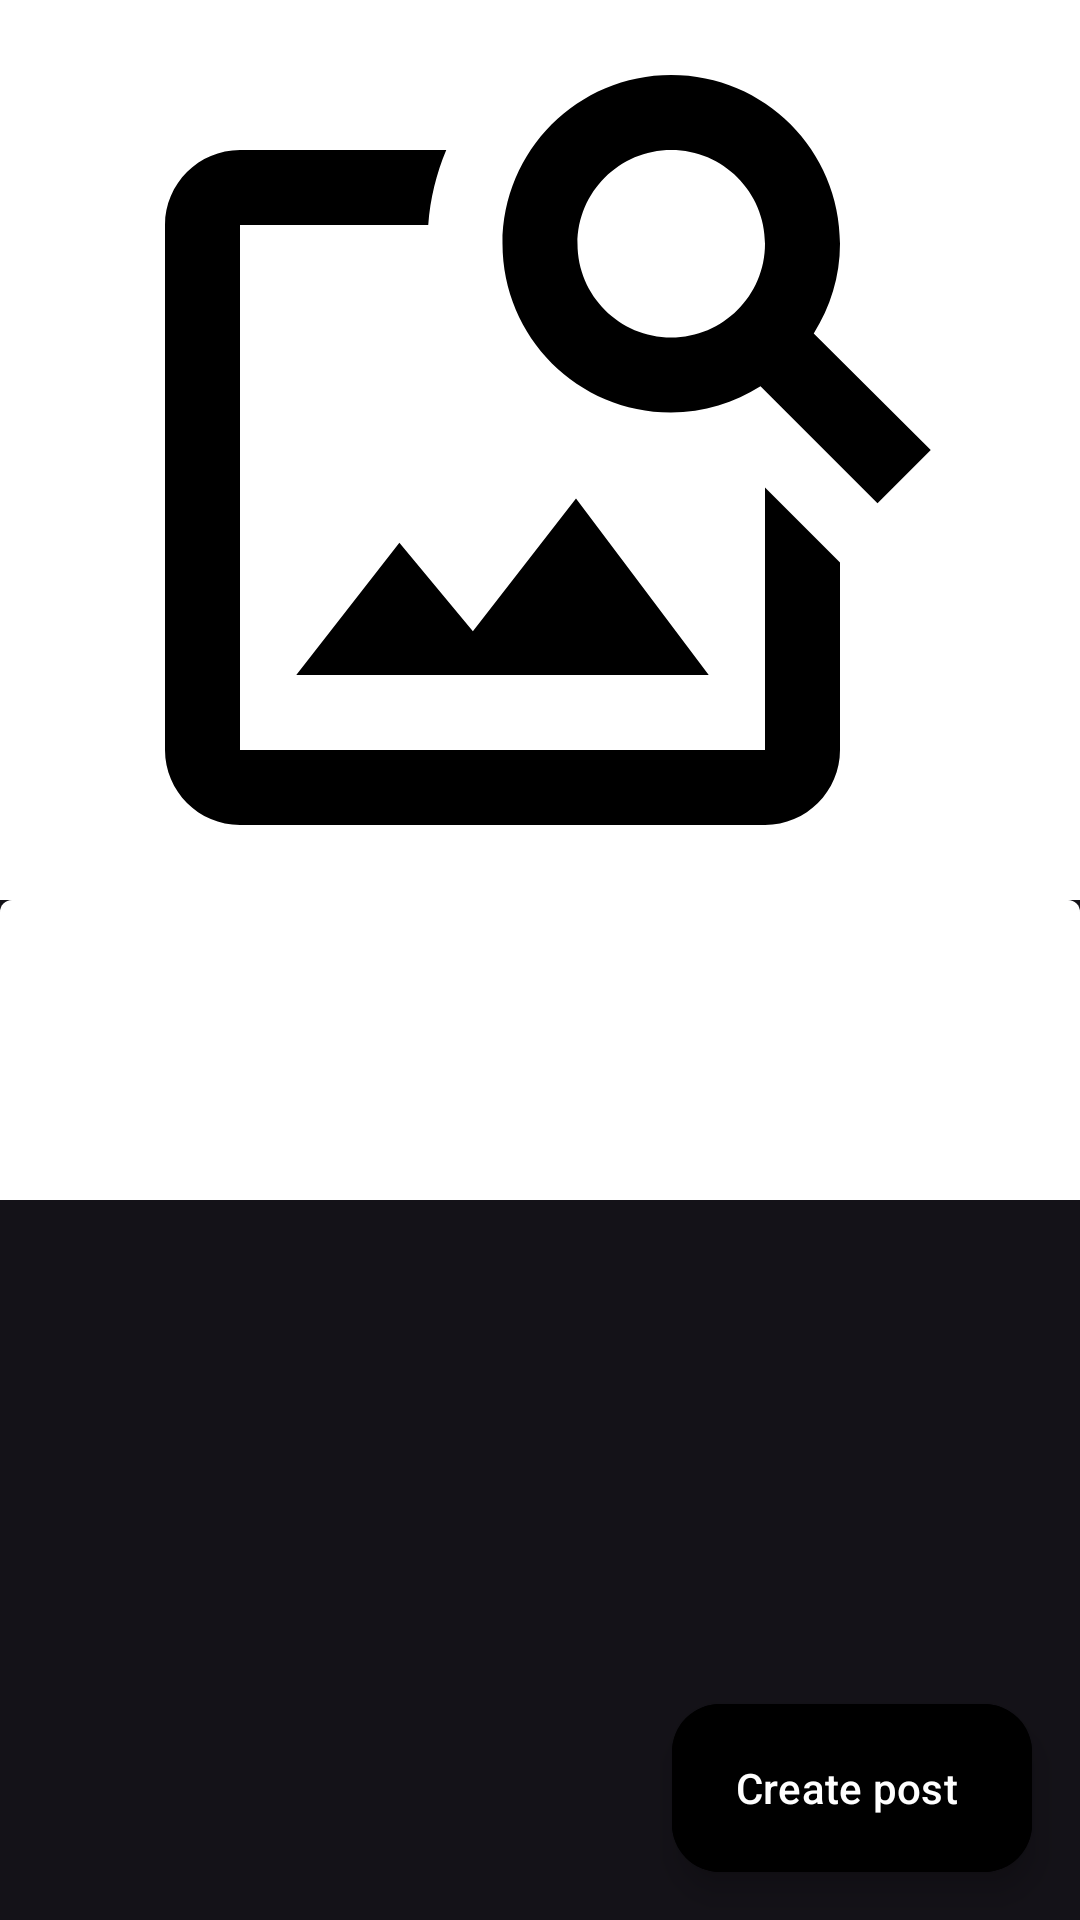

Reconstruct the res/layout file that produces this screen, plus the resources it refers to.
<!-- AndroidManifest.xml: application theme Theme.CampusConnect -->
<!-- res/layout/activity_new_post.xml -->
<?xml version="1.0" encoding="utf-8"?>
<RelativeLayout xmlns:android="http://schemas.android.com/apk/res/android"
    xmlns:tools="http://schemas.android.com/tools"
    xmlns:app="http://schemas.android.com/apk/res-auto"
    tools:context=".NewPostActivity"
    android:layout_width="match_parent"
    android:layout_height="match_parent"
    android:layout_marginTop="5dp"
    android:orientation="vertical">


    <ImageView
        android:id="@+id/createPostImage"
        android:layout_width="match_parent"
        android:layout_height="300dp"
        android:layout_alignParentTop="true"
        android:background="@color/white"
        android:src="@drawable/image_select_placeholder" />


    <com.google.android.material.textfield.TextInputLayout
        style="?attr/textInputFilledStyle"
        android:id="@+id/createCaptionText"
        android:layout_width="match_parent"
        android:layout_below="@+id/createPostImage"
        android:layout_height="100dp"
        app:hintTextColor="@color/black"
        android:backgroundTint="@color/white"
        app:boxStrokeWidth="0dp"
        app:boxStrokeWidthFocused="0dp"
        app:placeholderTextColor="@color/black"
        app:placeholderText="WRITE YOUR CAPTION HERE..">
        <com.google.android.material.textfield.TextInputEditText
            android:layout_width="match_parent"
            android:layout_height="100dp"
            android:backgroundTint="@color/white"
            android:textColor="@color/black"
            />

    </com.google.android.material.textfield.TextInputLayout>


    <com.google.android.material.floatingactionbutton.ExtendedFloatingActionButton
        android:id="@+id/uploadPostButton"
        android:layout_width="wrap_content"
        android:layout_height="wrap_content"
        android:layout_gravity="bottom|end"
        android:layout_margin="16dp"
        android:layout_alignParentBottom="true"
        android:layout_alignParentRight="true"
        android:backgroundTint="@color/black"
        android:contentDescription="Post"
        android:text="Create post"
        android:textColor="@color/white"
        app:icon="@drawable/add_icon"
        app:iconTint="@color/white" />


</RelativeLayout>
<!-- resources referenced by this layout -->
<resources>
  <!-- drawable image_select_placeholder (drawable) -->
  <vector android:height="240dp" android:tint="#000000"
      android:viewportHeight="24" android:viewportWidth="24"
      android:width="240dp" xmlns:android="http://schemas.android.com/apk/res/android">
      <path android:fillColor="@android:color/white" android:pathData="M18,13v7L4,20L4,6h5.02c0.05,-0.71 0.22,-1.38 0.48,-2L4,4c-1.1,0 -2,0.9 -2,2v14c0,1.1 0.9,2 2,2h14c1.1,0 2,-0.9 2,-2v-5l-2,-2zM16.5,18h-11l2.75,-3.53 1.96,2.36 2.75,-3.54zM19.3,8.89c0.44,-0.7 0.7,-1.51 0.7,-2.39C20,4.01 17.99,2 15.5,2S11,4.01 11,6.5s2.01,4.5 4.49,4.5c0.88,0 1.7,-0.26 2.39,-0.7L21,13.42 22.42,12 19.3,8.89zM15.5,9C14.12,9 13,7.88 13,6.5S14.12,4 15.5,4 18,5.12 18,6.5 16.88,9 15.5,9z"/>
  </vector>
  <style name="Theme.CampusConnect" parent="Theme.Material3.Dark.NoActionBar">
          
          <item name="colorPrimary">@color/black</item>
          <item name="colorPrimaryVariant">@color/purple_700</item>
          <item name="colorOnPrimary">@color/white</item>
          
          <item name="colorSecondary">@color/teal_200</item>
          <item name="colorSecondaryVariant">@color/teal_700</item>
          <item name="colorOnSecondary">@color/black</item>
          
          <item name="android:statusBarColor">@color/black</item>
          
      </style>
  <!-- not gathered from this repository: default colours our renderer supplied (Android Studio template values) -->
  <color name="purple_700">#FF3700B3</color>
  <color name="teal_200">#FF03DAC5</color>
  <color name="teal_700">#FF018786</color>
  <color name="black">#FF000000</color>
  <color name="white">#FFFFFFFF</color>
</resources>
